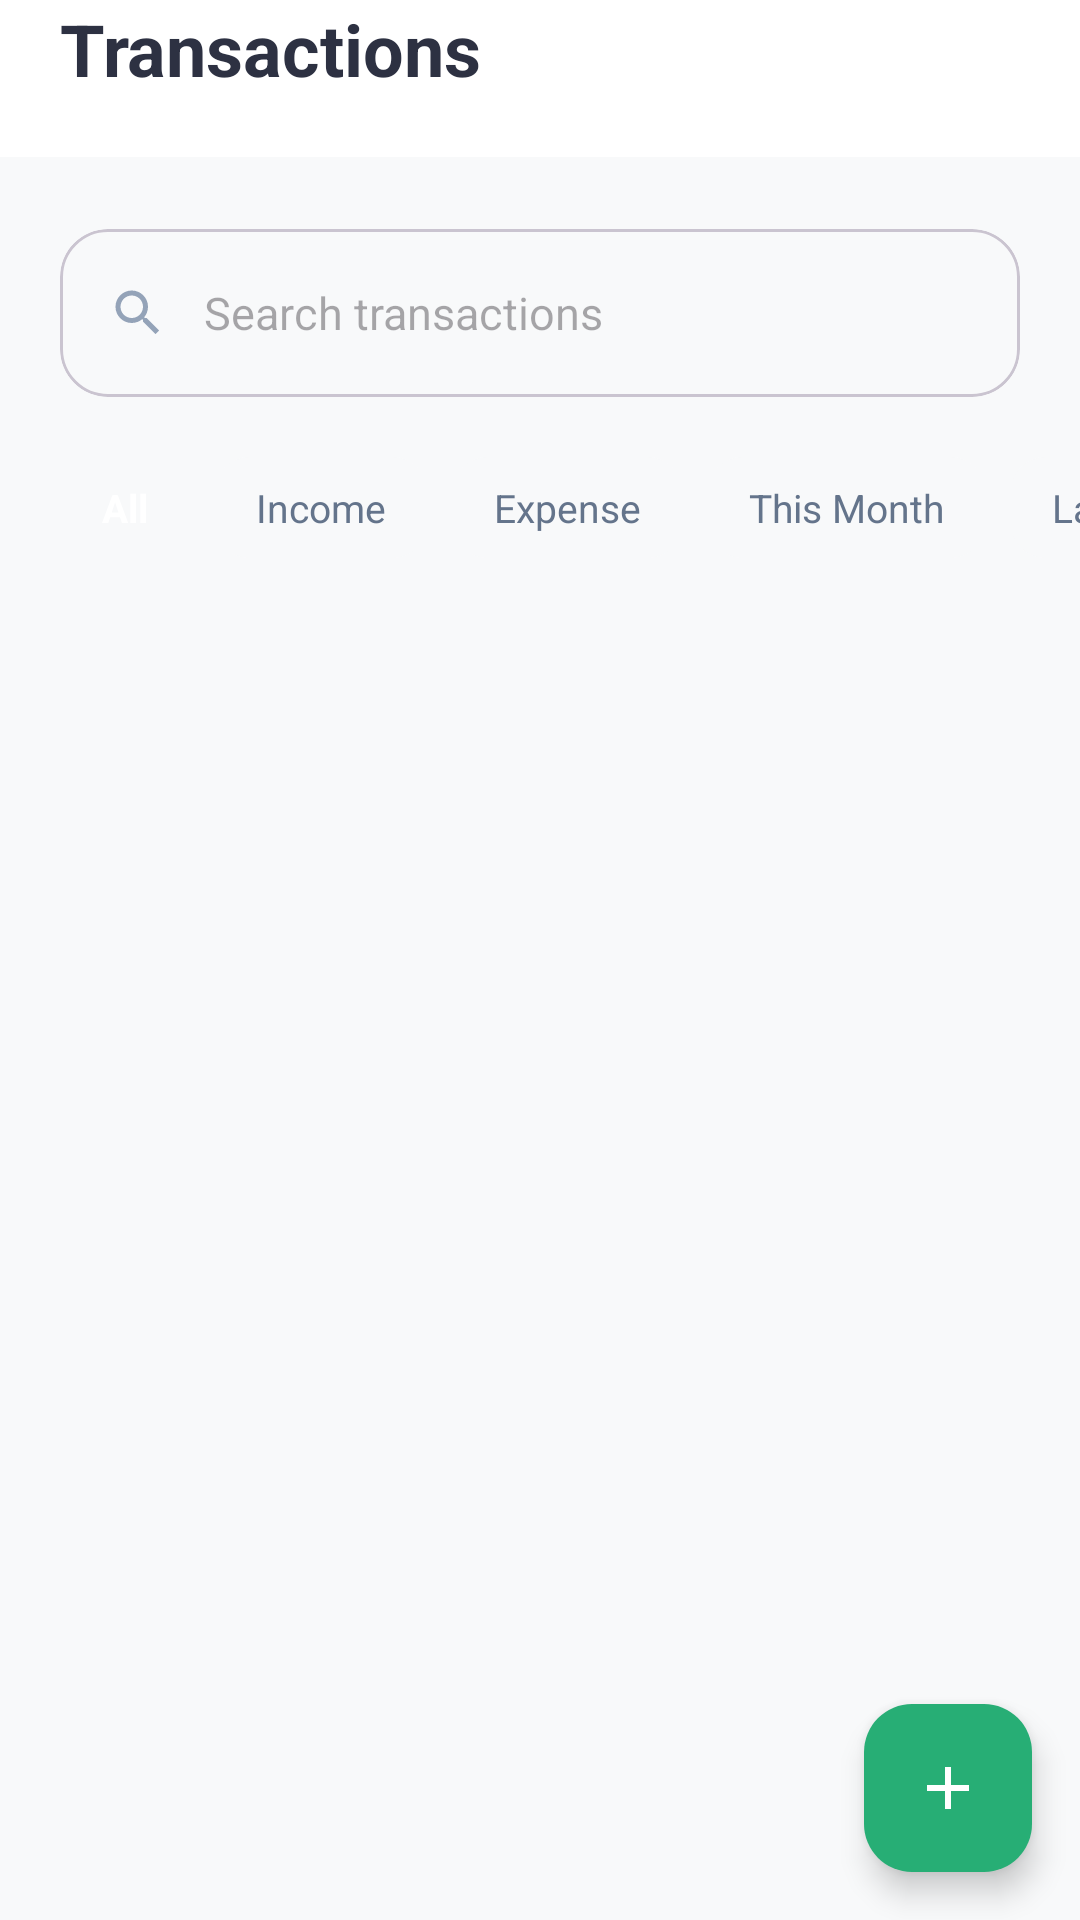

Reconstruct the res/layout file that produces this screen, plus the resources it refers to.
<!-- AndroidManifest.xml: application theme Theme.Finly -->
<!-- res/layout/fragment_transactions.xml -->
<?xml version="1.0" encoding="utf-8"?>
<androidx.constraintlayout.widget.ConstraintLayout xmlns:android="http://schemas.android.com/apk/res/android"
    xmlns:app="http://schemas.android.com/apk/res-auto"
    xmlns:tools="http://schemas.android.com/tools"
    android:layout_width="match_parent"
    android:layout_height="match_parent"
    android:background="@color/background_gray">

    
    <RelativeLayout
        android:id="@+id/header"
        android:layout_width="match_parent"
        android:layout_height="wrap_content"
        android:paddingHorizontal="20dp"
        android:paddingBottom="20dp"
        android:background="?attr/colorSurface"
        app:layout_constraintTop_toTopOf="parent">

        <TextView
            android:id="@+id/tv_title"
            android:layout_width="wrap_content"
            android:layout_height="wrap_content"
            android:text="Transactions"
            android:textColor="@color/text_primary"
            android:textSize="24sp"
            android:textStyle="bold"
            android:layout_alignParentStart="true" />
    </RelativeLayout>

    
    <com.google.android.material.card.MaterialCardView
        android:id="@+id/cv_search"
        android:layout_width="match_parent"
        android:layout_height="56dp"
        android:layout_marginTop="24dp"
        android:layout_marginHorizontal="20dp"
        app:cardBackgroundColor="@color/background_gray"
        app:cardCornerRadius="16dp"
        app:cardElevation="0dp"
        app:layout_constraintTop_toBottomOf="@id/header">

        <LinearLayout
            android:layout_width="match_parent"
            android:layout_height="match_parent"
            android:gravity="center_vertical"
            android:orientation="horizontal"
            android:paddingHorizontal="16dp">

            <ImageView
                android:layout_width="20dp"
                android:layout_height="20dp"
                android:src="@drawable/ic_search" />

            <EditText
                android:id="@+id/et_search"
                android:layout_width="match_parent"
                android:layout_height="wrap_content"
                android:layout_marginStart="12dp"
                android:background="@android:color/transparent"
                android:hint="Search transactions"
                android:imeOptions="actionSearch"
                android:inputType="text"
                android:textSize="15sp" />
        </LinearLayout>
    </com.google.android.material.card.MaterialCardView>

    
    <HorizontalScrollView
        android:id="@+id/filter_scroll"
        android:layout_width="match_parent"
        android:layout_height="wrap_content"
        android:layout_marginTop="20dp"
        android:scrollbars="none"
        android:paddingHorizontal="20dp"
        android:clipToPadding="false"
        app:layout_constraintTop_toBottomOf="@id/cv_search">

        <LinearLayout
            android:layout_width="wrap_content"
            android:layout_height="wrap_content"
            android:orientation="horizontal">

            <TextView
                android:id="@+id/chip_all"
                android:layout_width="wrap_content"
                android:layout_height="wrap_content"
                android:background="@drawable/bg_toggle_active"
                android:paddingHorizontal="14dp"
                android:paddingVertical="8dp"
                android:text="All"
                android:textSize="13sp"
                android:textColor="?attr/colorSurface"
                android:textStyle="bold" />

            <TextView
                android:id="@+id/chip_income"
                android:layout_width="wrap_content"
                android:layout_height="wrap_content"
                android:layout_marginStart="8dp"
                android:background="@drawable/bg_toggle_container"
                android:paddingHorizontal="14dp"
                android:paddingVertical="8dp"
                android:text="Income"
                android:textSize="13sp"
                android:textColor="@color/text_tertiary" />

            <TextView
                android:id="@+id/chip_expense"
                android:layout_width="wrap_content"
                android:layout_height="wrap_content"
                android:layout_marginStart="8dp"
                android:background="@drawable/bg_toggle_container"
                android:paddingHorizontal="14dp"
                android:paddingVertical="8dp"
                android:text="Expense"
                android:textSize="13sp"
                android:textColor="@color/text_tertiary" />

            <TextView
                android:id="@+id/chip_month"
                android:layout_width="wrap_content"
                android:layout_height="wrap_content"
                android:layout_marginStart="8dp"
                android:background="@drawable/bg_toggle_container"
                android:paddingHorizontal="14dp"
                android:paddingVertical="8dp"
                android:text="This Month"
                android:textSize="13sp"
                android:textColor="@color/text_tertiary" />

            <TextView
                android:id="@+id/chip_last_month"
                android:layout_width="wrap_content"
                android:layout_height="wrap_content"
                android:layout_marginStart="8dp"
                android:background="@drawable/bg_toggle_container"
                android:paddingHorizontal="14dp"
                android:paddingVertical="8dp"
                android:text="Last Month"
                android:textSize="13sp"
                android:textColor="@color/text_tertiary" />
        </LinearLayout>
    </HorizontalScrollView>

    
    <androidx.recyclerview.widget.RecyclerView
        android:id="@+id/rv_transactions"
        android:layout_width="match_parent"
        android:layout_height="0dp"
        android:layout_marginTop="16dp"
        android:paddingHorizontal="20dp"
        app:layout_constraintBottom_toBottomOf="parent"
        app:layout_constraintTop_toBottomOf="@id/filter_scroll"
        tools:listitem="@layout/item_transaction" />

    
    <TextView
        android:id="@+id/tv_empty"
        android:layout_width="wrap_content"
        android:layout_height="wrap_content"
        android:text="No transactions found"
        android:textColor="@color/text_secondary"
        android:visibility="gone"
        app:layout_constraintBottom_toBottomOf="parent"
        app:layout_constraintEnd_toEndOf="parent"
        app:layout_constraintStart_toStartOf="parent"
        app:layout_constraintTop_toBottomOf="@id/filter_scroll" />

    
    <com.google.android.material.floatingactionbutton.FloatingActionButton
        android:id="@+id/fab_add"
        android:layout_width="wrap_content"
        android:layout_height="wrap_content"
        android:layout_margin="16dp"
        android:src="@drawable/ic_plus"
        app:backgroundTint="@color/primary_green"
        app:layout_constraintBottom_toBottomOf="parent"
        app:layout_constraintEnd_toEndOf="parent"
        app:tint="?attr/colorSurface" />

</androidx.constraintlayout.widget.ConstraintLayout>
<!-- res/layout/item_transaction.xml (included above) -->
<?xml version="1.0" encoding="utf-8"?>
<com.google.android.material.card.MaterialCardView xmlns:android="http://schemas.android.com/apk/res/android"
    xmlns:app="http://schemas.android.com/apk/res-auto"
    android:layout_width="match_parent"
    android:layout_height="wrap_content"
    android:layout_marginBottom="12dp"
    app:cardBackgroundColor="?attr/colorSurface"
    app:cardCornerRadius="20dp"
    app:cardElevation="0dp"
    app:strokeWidth="1dp"
    app:strokeColor="@color/card_stroke">

    <androidx.constraintlayout.widget.ConstraintLayout
        android:layout_width="match_parent"
        android:layout_height="wrap_content"
        android:padding="12dp">

        <com.google.android.material.card.MaterialCardView
            android:id="@+id/cv_trans_icon"
            android:layout_width="48dp"
            android:layout_height="48dp"
            app:cardBackgroundColor="@color/background_gray"
            app:cardCornerRadius="24dp"
            app:layout_constraintBottom_toBottomOf="parent"
            app:layout_constraintStart_toStartOf="parent"
            app:layout_constraintTop_toTopOf="parent"
            app:strokeWidth="0dp">

            <TextView
                android:id="@+id/tv_trans_icon"
                android:layout_width="wrap_content"
                android:layout_height="wrap_content"
                android:layout_gravity="center"
                android:text="🎬"
                android:textSize="20sp" />
        </com.google.android.material.card.MaterialCardView>

        <TextView
            android:id="@+id/tv_trans_title"
            android:layout_width="0dp"
            android:layout_height="wrap_content"
            android:layout_marginStart="16dp"
            android:text="Netflix Subscription"
            android:textColor="@color/text_primary"
            android:textSize="15sp"
            android:textStyle="bold"
            app:layout_constraintBottom_toTopOf="@id/tv_trans_category"
            app:layout_constraintEnd_toStartOf="@id/tv_trans_amount"
            app:layout_constraintStart_toEndOf="@id/cv_trans_icon"
            app:layout_constraintTop_toTopOf="parent"
            app:layout_constraintVertical_chainStyle="packed" />

        <TextView
            android:id="@+id/tv_trans_category"
            android:layout_width="0dp"
            android:layout_height="wrap_content"
            android:layout_marginTop="2dp"
            android:text="Entertainment"
            android:textColor="@color/text_secondary"
            android:textSize="13sp"
            app:layout_constraintBottom_toBottomOf="parent"
            app:layout_constraintEnd_toStartOf="@id/tv_trans_amount"
            app:layout_constraintStart_toStartOf="@id/tv_trans_title"
            app:layout_constraintTop_toBottomOf="@id/tv_trans_title" />

        <TextView
            android:id="@+id/tv_trans_amount"
            android:layout_width="wrap_content"
            android:layout_height="wrap_content"
            android:text="₹ 199"
            android:textColor="@color/expense_red"
            android:textSize="15sp"
            android:textStyle="bold"
            app:layout_constraintBottom_toTopOf="@id/tv_trans_time"
            app:layout_constraintEnd_toEndOf="parent"
            app:layout_constraintTop_toTopOf="parent"
            app:layout_constraintVertical_chainStyle="packed" />

        <TextView
            android:id="@+id/tv_trans_time"
            android:layout_width="wrap_content"
            android:layout_height="wrap_content"
            android:layout_marginTop="2dp"
            android:text="05:30 AM"
            android:textColor="@color/text_secondary"
            android:textSize="12sp"
            app:layout_constraintBottom_toBottomOf="parent"
            app:layout_constraintEnd_toEndOf="parent"
            app:layout_constraintTop_toBottomOf="@id/tv_trans_amount" />

    </androidx.constraintlayout.widget.ConstraintLayout>

</com.google.android.material.card.MaterialCardView>
<!-- resources referenced by this layout -->
<resources>
  <color name="background_gray">#F8F9FA</color>
  <color name="card_stroke">#E2E8F0</color>
  <color name="expense_red">#FF5252</color>
  <color name="primary_green">#27AE75</color>
  <color name="text_primary">#2D3142</color>
  <color name="text_secondary">#662D3142</color>
  <color name="text_tertiary">#64748B</color>
  <!-- drawable bg_toggle_container (drawable) -->
  <shape xmlns:android="http://schemas.android.com/apk/res/android"
      android:shape="rectangle">
      <solid android:color="@color/background_gray" />
      <corners android:radius="12dp" />
  </shape>
  <!-- drawable ic_plus (drawable) -->
  <vector xmlns:android="http://schemas.android.com/apk/res/android"
      android:width="24dp"
      android:height="24dp"
      android:viewportWidth="24"
      android:viewportHeight="24">
      <path
          android:fillColor="@color/surface_white"
          android:pathData="M19,13h-6v6h-2v-6H5v-2h6V5h2v6h6v2z" />
  </vector>
  <!-- drawable ic_search (drawable) -->
  <vector xmlns:android="http://schemas.android.com/apk/res/android"
      android:width="24dp"
      android:height="24dp"
      android:viewportWidth="24"
      android:viewportHeight="24">
      <path
          android:fillColor="#94A3B8"
          android:pathData="M15.5,14h-0.79l-0.28,-0.27C15.41,12.59 16,11.11 16,9.5 16,5.91 13.09,3 9.5,3S3,5.91 3,9.5 5.91,16 9.5,16c1.61,0 3.09,-0.59 4.23,-1.57l0.27,0.28v0.79l5,4.99L20.49,19l-4.99,-5zM9.5,14C7.01,14 5,11.99 5,9.5S7.01,5 9.5,5 14,7.01 14,9.5 11.99,14 9.5,14z" />
  </vector>
  <style name="Theme.Finly" parent="Base.Theme.Finly" />
  <color name="surface_white">#FFFFFF</color>
  <style name="Base.Theme.Finly" parent="Theme.Material3.DayNight.NoActionBar">
          
          <item name="colorPrimary">@color/primary_green</item>
          <item name="colorOnPrimary">@color/surface_white</item>
          <item name="colorPrimaryContainer">@color/primary_green_light</item>
          <item name="colorOnPrimaryContainer">@color/primary_green_dark</item>
          
          
          <item name="android:windowBackground">@drawable/bg_app_wallpaper</item>
          <item name="colorSurface">@color/surface_white</item>
          <item name="colorOnSurface">@color/text_dark</item>
          
          
          <item name="android:fontFamily">sans-serif</item>
          
          
          <item name="android:statusBarColor">@color/background_gray</item>
          <item name="android:windowLightStatusBar">true</item>
      </style>
  <color name="primary_green_light">#E0F2F1</color>
  <color name="primary_green_dark">#0D9488</color>
  <!-- drawable bg_app_wallpaper (drawable) -->
  <?xml version="1.0" encoding="utf-8"?>
  <layer-list xmlns:android="http://schemas.android.com/apk/res/android">
      
      <item android:drawable="@color/background_gray" />
  </layer-list>
  <color name="text_dark">#1A1C1E</color>
</resources>
